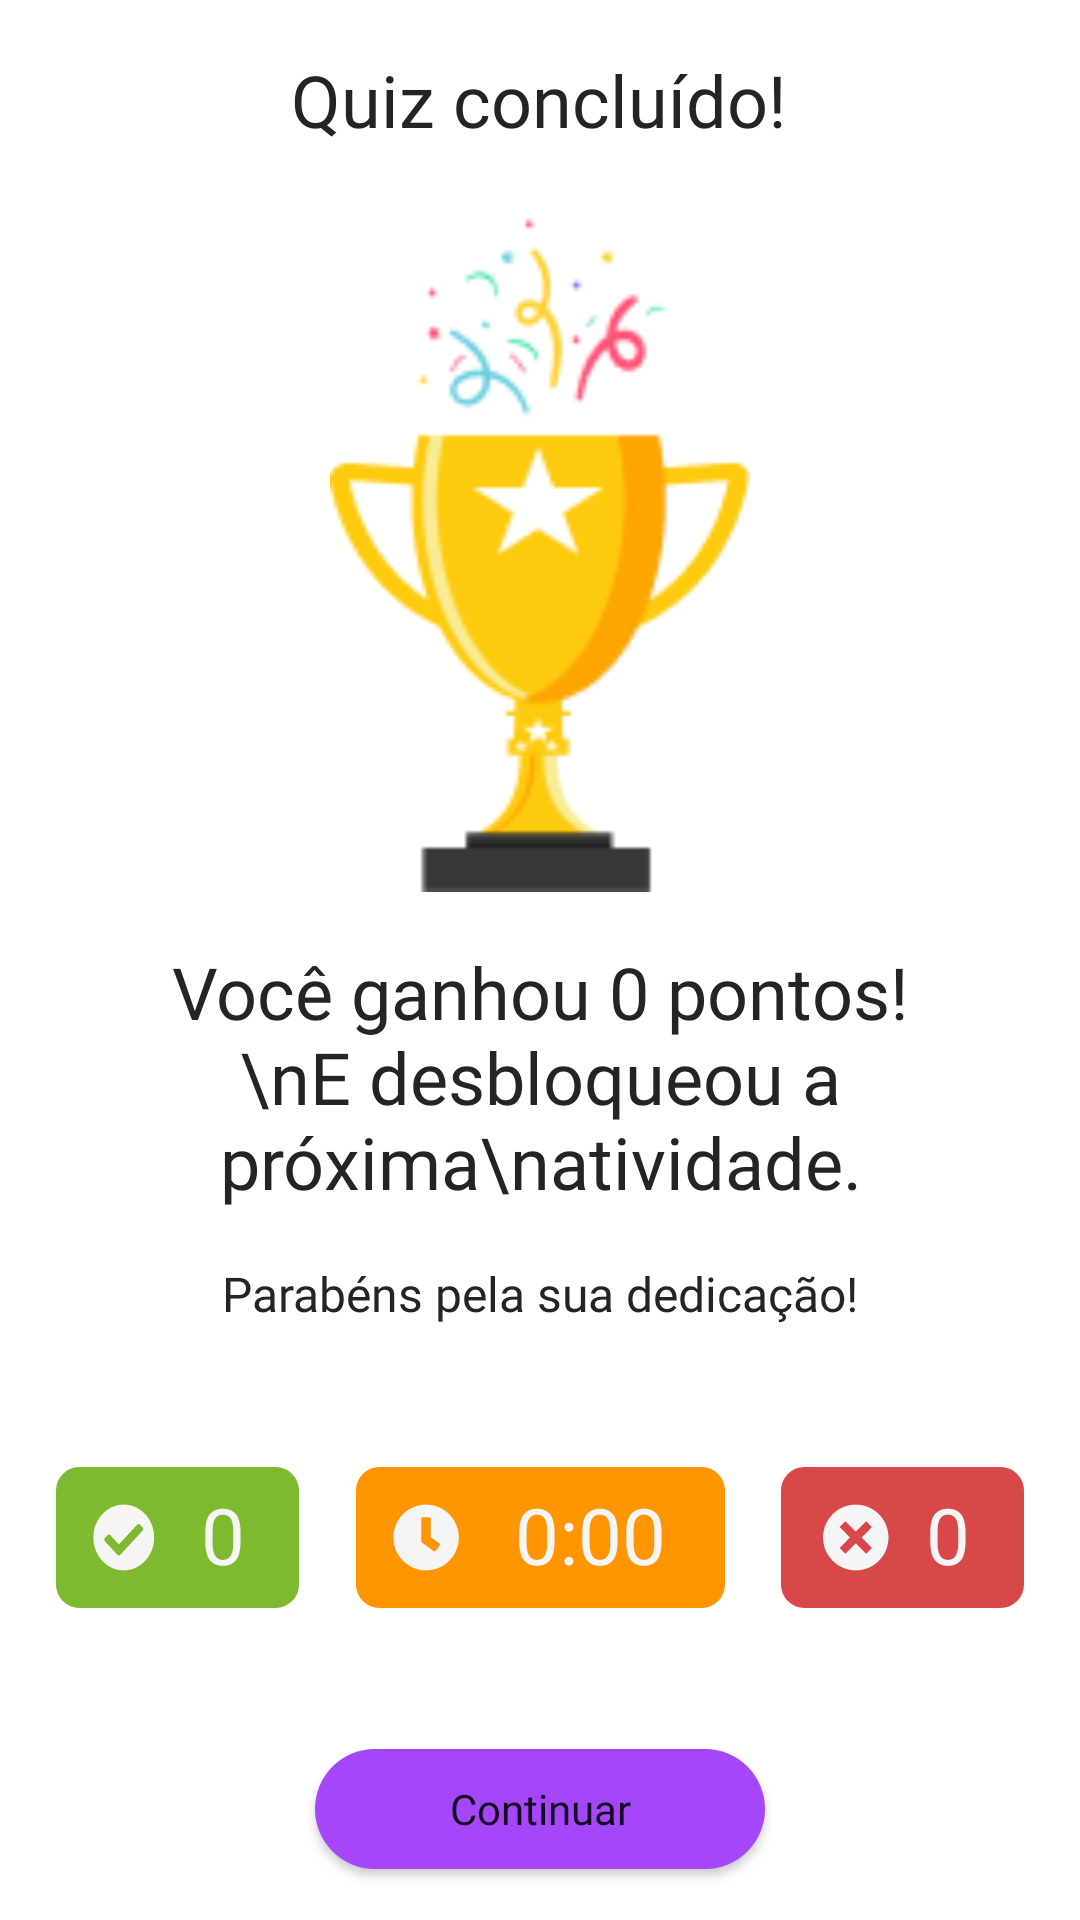

The Android layout XML behind this screen, and the referenced resources:
<!-- AndroidManifest.xml: application theme Theme.IStudy -->
<!-- res/layout/dialog_fim_atividade_concluida.xml -->
<?xml version="1.0" encoding="utf-8"?>
<androidx.constraintlayout.widget.ConstraintLayout xmlns:android="http://schemas.android.com/apk/res/android"
    xmlns:app="http://schemas.android.com/apk/res-auto"
    xmlns:tools="http://schemas.android.com/tools"
    android:id="@+id/clDialogFimAtividadeConcluida"
    android:layout_width="match_parent"
    android:layout_height="match_parent"
    android:background="@color/white">

    <Button
        android:id="@+id/btnContinuar"
        android:layout_width="150dp"
        android:layout_height="40dp"
        android:background="@drawable/botao_matematica"
        android:fontFamily="@font/inter_regularttf"
        android:text="Continuar"
        android:textAppearance="@style/TextAppearance.AppCompat.Body1"
        app:backgroundTint="@color/istudy_roxo"
        app:layout_constraintTop_toBottomOf="@+id/clAcertosEErros"
        app:layout_constraintBottom_toBottomOf="parent"
        app:layout_constraintEnd_toEndOf="parent"
        app:layout_constraintStart_toStartOf="parent" />

    <TextView
        android:id="@+id/tvQuizConcluido"
        android:layout_width="wrap_content"
        android:layout_height="wrap_content"
        android:fontFamily="@font/lexend_mediumttf"
        android:text="Quiz concluído!"
        android:textColor="#242523"
        android:textSize="24dp"
        app:layout_constraintBottom_toTopOf="@+id/ivTrofeu"
        app:layout_constraintEnd_toEndOf="parent"
        app:layout_constraintHorizontal_bias="0.498"
        app:layout_constraintStart_toStartOf="parent"
        app:layout_constraintTop_toTopOf="parent" />

    <ImageView
        android:id="@+id/ivTrofeu"
        android:layout_width="142dp"
        android:layout_height="231dp"
        app:layout_constraintEnd_toEndOf="parent"
        app:layout_constraintStart_toStartOf="parent"
        app:layout_constraintTop_toBottomOf="@+id/tvQuizConcluido"
        app:layout_constraintBottom_toTopOf="@+id/tvPontuacao"
        app:srcCompat="@drawable/trofeu" />

    <TextView
        android:id="@+id/tvPontuacao"
        android:layout_width="wrap_content"
        android:layout_height="wrap_content"
        android:fontFamily="@font/lexend_mediumttf"
        android:text="Você ganhou 0 pontos!\nE desbloqueou a próxima\natividade."
        android:textAlignment="center"
        android:textColor="#242523"
        android:textSize="24dp"
        app:layout_constraintBottom_toTopOf="@+id/tvParabens"
        app:layout_constraintEnd_toEndOf="parent"
        app:layout_constraintHorizontal_bias="0.498"
        app:layout_constraintStart_toStartOf="parent"
        app:layout_constraintTop_toBottomOf="@+id/ivTrofeu" />

    <TextView
        android:id="@+id/tvParabens"
        android:layout_width="wrap_content"
        android:layout_height="wrap_content"
        android:fontFamily="@font/inter_regularttf"
        android:text="Parabéns pela sua dedicação!"
        android:textColor="#242523"
        android:textSize="16dp"
        app:layout_constraintBottom_toTopOf="@+id/clAcertosEErros"
        app:layout_constraintEnd_toEndOf="parent"
        app:layout_constraintStart_toStartOf="parent"
        app:layout_constraintTop_toBottomOf="@+id/tvPontuacao" />

    <androidx.constraintlayout.widget.ConstraintLayout
        android:id="@+id/clAcertosEErros"
        android:layout_width="match_parent"
        android:layout_height="107dp"
        app:layout_constraintBottom_toTopOf="@+id/btnContinuar"
        app:layout_constraintEnd_toEndOf="parent"
        app:layout_constraintStart_toStartOf="parent"
        app:layout_constraintTop_toBottomOf="@+id/tvParabens">

        <androidx.constraintlayout.widget.ConstraintLayout
            android:id="@+id/constraintLayout2"
            android:layout_width="81dp"
            android:layout_height="47dp"
            android:background="@drawable/display_acertos"
            app:layout_constraintEnd_toStartOf="@+id/clTempo"
            app:layout_constraintBottom_toBottomOf="parent"
            app:layout_constraintStart_toStartOf="parent"
            app:layout_constraintTop_toTopOf="parent">

            <TextView
                android:id="@+id/tvQAcertos"
                android:layout_width="wrap_content"
                android:layout_height="wrap_content"
                android:fontFamily="@font/lexend_mediumttf"
                android:text="0"
                android:textColor="@color/aristofany_white"
                android:textSize="26dp"
                app:layout_constraintBottom_toBottomOf="parent"
                app:layout_constraintEnd_toEndOf="parent"
                app:layout_constraintHorizontal_bias="0.73"
                app:layout_constraintStart_toStartOf="parent"
                app:layout_constraintTop_toTopOf="parent"
                app:layout_constraintVertical_bias="0.43" />
        </androidx.constraintlayout.widget.ConstraintLayout>

        <androidx.constraintlayout.widget.ConstraintLayout
            android:id="@+id/constraintLayout"
            android:layout_width="81dp"
            android:layout_height="47dp"
            android:background="@drawable/display_erros"
            app:layout_constraintStart_toEndOf="@+id/clTempo"
            app:layout_constraintBottom_toBottomOf="parent"
            app:layout_constraintEnd_toEndOf="parent"
            app:layout_constraintTop_toTopOf="parent">


            <TextView
                android:id="@+id/tvQErros"
                android:layout_width="wrap_content"
                android:layout_height="wrap_content"
                android:fontFamily="@font/lexend_mediumttf"
                android:text="0"
                android:textColor="@color/aristofany_white"
                android:textSize="26dp"
                app:layout_constraintBottom_toBottomOf="parent"
                app:layout_constraintEnd_toEndOf="parent"
                app:layout_constraintHorizontal_bias="0.73"
                app:layout_constraintStart_toStartOf="parent"
                app:layout_constraintTop_toTopOf="parent"
                app:layout_constraintVertical_bias="0.43" />
        </androidx.constraintlayout.widget.ConstraintLayout>

        <androidx.constraintlayout.widget.ConstraintLayout
            android:id="@+id/clTempo"
            android:layout_width="123dp"
            android:layout_height="47dp"
            android:background="@drawable/display_tempo"
            app:layout_constraintBottom_toBottomOf="parent"
            app:layout_constraintEnd_toStartOf="@+id/constraintLayout"
            app:layout_constraintStart_toEndOf="@+id/constraintLayout2"
            app:layout_constraintTop_toTopOf="parent">

            <TextView
                android:id="@+id/tvTempo"
                android:layout_width="wrap_content"
                android:layout_height="wrap_content"
                android:fontFamily="@font/lexend_mediumttf"
                android:text="0:00"
                android:textColor="@color/aristofany_white"
                android:textSize="26dp"
                app:layout_constraintBottom_toBottomOf="parent"
                app:layout_constraintEnd_toEndOf="parent"
                app:layout_constraintHorizontal_bias="0.73"
                app:layout_constraintStart_toStartOf="parent"
                app:layout_constraintTop_toTopOf="parent"
                app:layout_constraintVertical_bias="0.43" />
        </androidx.constraintlayout.widget.ConstraintLayout>
    </androidx.constraintlayout.widget.ConstraintLayout>
</androidx.constraintlayout.widget.ConstraintLayout>
<!-- resources referenced by this layout -->
<resources>
  <color name="aristofany_white">#F5F5F5</color>
  <color name="istudy_roxo">#A547F9</color>
  <color name="white">#FFFFFFFF</color>
  <!-- drawable botao_matematica (drawable) -->
  <?xml version="1.0" encoding="utf-8"?>
  <shape xmlns:android="http://schemas.android.com/apk/res/android"
      android:shape="rectangle" >
      <gradient
          android:startColor="#7EBA2F"
          android:endColor="#7EBA2F"/>
      <corners android:radius="38dp" >
  
      </corners>
  </shape>
  <!-- drawable display_erros (drawable) -->
  <vector xmlns:android="http://schemas.android.com/apk/res/android" xmlns:aapt="http://schemas.android.com/aapt"
      android:viewportWidth="52"
      android:viewportHeight="30"
      android:width="52dp"
      android:height="30dp">
      <path
          android:pathData="M5 0H47A5 5 0 0 1 52 5V25A5 5 0 0 1 47 30H5A5 5 0 0 1 0 25V5A5 5 0 0 1 5 0Z"
          android:fillColor="#D94848" />
      <path
          android:pathData="M16 8C12.1342 8 9 11.1342 9 15C9 18.8658 12.1342 22 16 22C19.8658 22 23 18.8658 23 15C23 11.1342 19.8658 8 16 8ZM19.4624 17.2251L18.2251 18.4624L16 16.2372L13.7749 18.4624L12.5376 17.2251L14.7628 15L12.5376 12.7749L13.7749 11.5376L16 13.7628L18.2251 11.5376L19.4624 12.7749L17.2372 15L19.4624 17.2251Z"
          android:fillColor="#F5F5F5" />
  </vector>
  <!-- drawable display_tempo (drawable) -->
  <vector xmlns:android="http://schemas.android.com/apk/res/android" xmlns:aapt="http://schemas.android.com/aapt"
      android:viewportWidth="79"
      android:viewportHeight="30"
      android:width="79dp"
      android:height="30dp">
      <path
          android:pathData="M5 0H74A5 5 0 0 1 79 5V25A5 5 0 0 1 74 30H5A5 5 0 0 1 0 25V5A5 5 0 0 1 5 0Z"
          android:fillColor="#FE9501" />
      <path
          android:pathData="M15 8C11.1331 8 8 11.1331 8 15C8 18.8669 11.1331 22 15 22C18.8669 22 22 18.8669 22 15C22 11.1331 18.8669 8 15 8ZM16.6117 17.8819L14.1222 16.0726C14.0347 16.0077 13.9839 15.906 13.9839 15.7988V11.0484C13.9839 10.8621 14.1363 10.7097 14.3226 10.7097H15.6774C15.8637 10.7097 16.0161 10.8621 16.0161 11.0484V14.9351L17.8085 16.2391C17.9609 16.3492 17.9919 16.5609 17.8819 16.7133L17.0859 17.8085C16.9758 17.9581 16.7641 17.9919 16.6117 17.8819Z"
          android:fillColor="#F5F5F5" />
  </vector>
  <style name="Theme.IStudy" parent="Theme.MaterialComponents.DayNight.DarkActionBar">
          
          <item name="colorPrimary">@color/purple_500</item>
          <item name="colorPrimaryVariant">@color/istudy_roxo</item>
          <item name="colorOnPrimary">@color/white</item>
          
          <item name="colorSecondary">@color/teal_200</item>
          <item name="colorSecondaryVariant">@color/teal_700</item>
          <item name="colorOnSecondary">@color/black</item>
          
          <item name="android:statusBarColor">?attr/colorOnPrimary</item>
          
      </style>
  <color name="purple_500">#FF6200EE</color>
  <color name="teal_200">#FF03DAC5</color>
  <color name="teal_700">#FF018786</color>
  <color name="black">#FF000000</color>
</resources>
